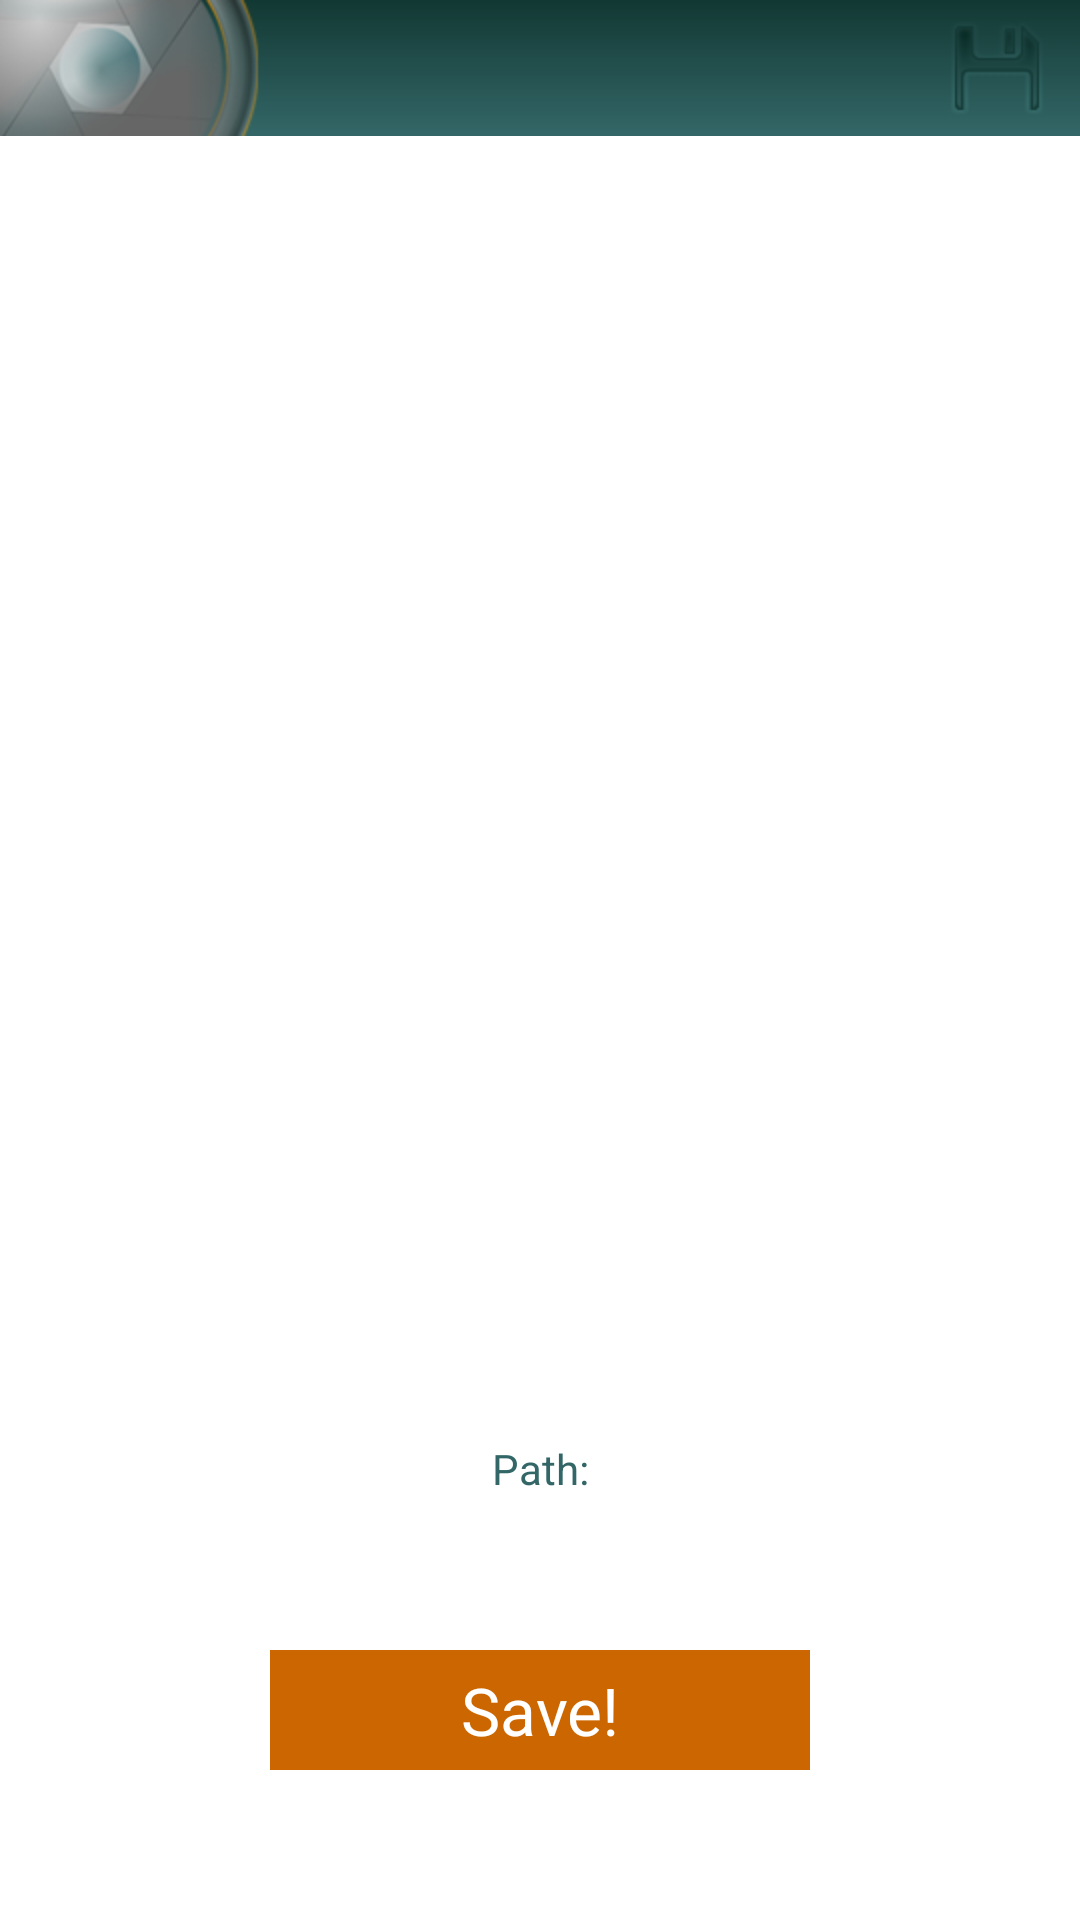

Here is an Android app screen rendered from its layout file. Give the layout XML and the strings, colors and styles it references.
<!-- AndroidManifest.xml: application theme Theme.main -->
<!-- res/layout/activity_save.xml -->
<LinearLayout xmlns:android="http://schemas.android.com/apk/res/android"
    xmlns:tools="http://schemas.android.com/tools"
    android:id="@+id/newCamera"
    android:layout_width="fill_parent"
    android:layout_height="fill_parent"
    android:layout_gravity="fill_vertical|fill_horizontal"
    android:background="@color/bgColor"
    android:orientation="vertical"
    tools:ignore="InefficientWeight,NestedWeights" >

    <LinearLayout
        android:id="@+id/title_bar"
        style="@style/sTitleBar"
        android:layout_width="match_parent"
        android:layout_height="wrap_content"
        tools:ignore="UseCompoundDrawables" >

        <ImageView
            android:id="@+id/title_logo"
            android:layout_width="wrap_content"
            android:layout_height="wrap_content"
            android:clickable="false"
            android:contentDescription="TODO"
            android:longClickable="false"
            android:src="@drawable/title_logo"
            tools:ignore="HardcodedText,ContentDescription" />

        <TextView
            android:id="@+id/title_text"
            style="@style/sTitleText"
            android:layout_width="0dp"
            android:layout_height="wrap_content"
            android:layout_gravity="right"
            android:layout_weight="1"
            android:clickable="false" />

        <ImageView
            android:id="@+id/home"
            android:layout_width="wrap_content"
            android:layout_height="match_parent"
            android:layout_marginRight="5dp"
            android:background="@null"
            android:clickable="false"
            android:gravity="right|center_vertical"
            android:src="@drawable/icon_save" />

    </LinearLayout>

    <LinearLayout
        android:id="@+id/body"
        android:layout_width="fill_parent"
        android:layout_height="fill_parent"
        android:layout_gravity="center_horizontal"
        android:layout_weight="0"
        android:orientation="vertical" >

        <FrameLayout
            android:layout_width="fill_parent"
            android:layout_height="200dp"
            android:layout_gravity="top|center"
            android:layout_marginBottom="20dp"
            android:layout_marginLeft="20dp"
            android:layout_marginRight="20dp"
            android:layout_marginTop="40dp"
            android:layout_weight="1" >

            <ImageView
                android:id="@+id/preview"
                android:layout_width="fill_parent"
                android:layout_height="fill_parent"
                android:adjustViewBounds="true"
                android:scaleType="fitCenter"
                android:src="@null" />
        </FrameLayout>

        <RelativeLayout
            android:id="@+id/save_button_frame"
            android:layout_width="fill_parent"
            android:layout_height="100dp"
            android:layout_gravity="center_horizontal"
            android:layout_weight="1" >

            <TextView
                android:id="@+id/path_text"
                android:layout_width="fill_parent"
                android:layout_height="60dp"
                android:layout_above="@+id/save_button"
                android:gravity="center_horizontal"
                android:text="@string/path"
                android:textColor="@color/textColor" />

            <Button
                android:id="@+id/save_button"
                style="@style/saveButton"
                android:layout_width="180dp"
                android:layout_height="40dp"
                android:layout_alignParentBottom="true"
                android:layout_centerInParent="true"
                android:layout_gravity="bottom|center_horizontal"
                android:onClick="onClickMainMenu"
                android:text="@string/button_save" />

        </RelativeLayout>

    </LinearLayout>

</LinearLayout>
<!-- resources referenced by this layout -->
<resources>
  <color name="bgColor">#ffffffff</color>
  <color name="textColor">#ff336666</color>
  <!-- drawable icon_save: png bitmap (drawable-hdpi, 1874 bytes) -->
  <!-- drawable title_logo: png bitmap (drawable-hdpi, 11321 bytes) -->
  <string name="button_save">Save!</string>
  <string name="path">Path:</string>
  <style name="sTitleBar">
          <item name="android:layout_width">fill_parent</item>
          <item name="android:layout_height">@dimen/title_height</item>
          <item name="android:orientation">horizontal</item>
          <item name="android:background">@drawable/title_bg</item>
      </style>
  <style name="sTitleText" parent="android:Widget.TextView">
          <item name="android:clickable">false</item>
          <item name="android:gravity">right|center_vertical</item>
          <item name="android:layout_marginRight">@dimen/title_margin_gap</item>
          <item name="android:textColor">@color/titleTextColor</item>
      </style>
  <style name="saveButton" parent="@style/sButton">
  		<item name="android:background">@drawable/bg_button</item>
  		<item name="android:gravity">center_horizontal|center_vertical</item>
  		<item name="android:layout_marginBottom">50dp</item>
  		<item name="android:layout_marginTop">10dp</item>
  		<item name="android:textColor">@color/bgColor</item>
  	</style>
  <style name="Theme.main" parent="android:Theme.Holo.Light">
          <item name="android:windowNoTitle">true</item>
          <item name="android:windowContentOverlay">@null</item>
      </style>
  <dimen name="title_height">48dip</dimen>
  <!-- drawable title_bg: png bitmap (drawable-hdpi, 581 bytes) -->
  <dimen name="title_margin_gap">14dip</dimen>
  <color name="titleTextColor">#ffffffff</color>
  <style name="sButton">
          <item name="android:layout_gravity">center_vertical</item>
          <item name="android:layout_width">fill_parent</item>
          <item name="android:layout_height">wrap_content</item>
          <item name="android:layout_weight">1</item>
          <item name="android:gravity">center_horizontal</item>
          <item name="android:textSize">@dimen/large_text</item>
          <item name="android:textStyle">normal</item>
          <item name="android:textColor">@color/textColor</item>
          <item name="android:background">@drawable/main_button_selection</item>
      </style>
  <!-- drawable bg_button (drawable-hdpi) -->
  <?xml version="1.0" encoding="utf-8"?>
  <selector
      xmlns:android="http://schemas.android.com/apk/res/android">
      <item
          android:state_focused="true"
          android:state_pressed="false"
          android:drawable="@drawable/bg_green" />
      <item
          android:state_focused="true"
          android:state_pressed="true"
          android:drawable="@drawable/bg_green" />
      <item
          android:state_focused="false"
          android:state_pressed="true"
          android:drawable="@drawable/bg_green" />
      <item
          android:drawable="@drawable/bg_orange" />
  </selector>
  <dimen name="large_text">22sp</dimen>
  <!-- drawable main_button_selection (drawable-hdpi) -->
  <?xml version="1.0" encoding="utf-8"?>
  <selector
      xmlns:android="http://schemas.android.com/apk/res/android">
      <item
          android:state_focused="true"
          android:state_pressed="false"
          android:drawable="@drawable/main_button_frame" />
      <item
          android:state_focused="true"
          android:state_pressed="true"
          android:drawable="@drawable/main_button_frame" />
      <item
          android:state_focused="false"
          android:state_pressed="true"
          android:drawable="@drawable/main_button_frame" />
      <item
          android:drawable="@drawable/alpha_bg" />
  </selector>
  <!-- drawable bg_green: png bitmap (drawable-hdpi, 181 bytes) -->
  <!-- drawable bg_orange: png bitmap (drawable-hdpi, 181 bytes) -->
</resources>
